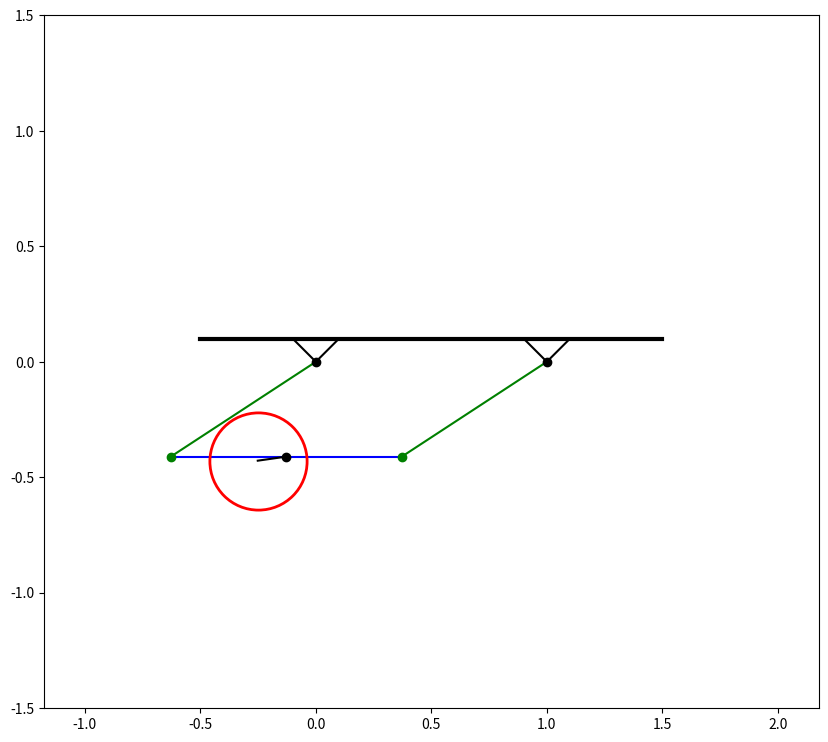

Write Python code to recreate this figure.
import numpy as np
import math
import matplotlib.pyplot as plt
from matplotlib.animation import FuncAnimation

Steps = 1001
t_fin = 20
t = np.linspace(0, t_fin, Steps) # Равномерно распределяем Steps элементов на участке (0; t_fin)

# Характеристики различных предметов системы
phi_0 = math.pi / 2
A1A = B1B = 0.75 # длина параллельных стержней
AB = 1 # Длина прикреплённого стержня
OC = 0.125 # Расстояние от шарнира O до центра масс диска
r = 0,25 # Радиус диска

# Случайно-подобранные функции
phi = np.cos(2 * t) - np.sin(2 * t) - 3.15
tetta = phi_0 + 3 * np.cos(2 * t) - 3 * np.sin(2 * t)

# Координаты подвижных частей стержней
# Конец стержня A1A
A_X = A1A * np.sin(phi)
A_Y = A1A * np.cos(phi)
# Конец стержня B1B
B_X = B1B * np.sin(phi) + AB
B_Y = B1B * np.cos(phi)
# Центр масс диска
C_X = A_X + AB / 2 + OC * np.sin(tetta)
C_Y = A_Y + OC * np.cos(tetta)

fig = plt.figure(figsize=[10, 9]) # Создаём окно для отрисовки

ax = fig.add_subplot(1, 1, 1) # Добавляем ячейку (окно) для отрисовки
ax.axis('equal') # Делаем единичные отрезки осей равными
ax.set(xlim=[-3, 4], ylim=[-1.5, 1.5]) # Пределы по осям

# Координаты поверхности, на которой закрепелны стержни
X_Ground = [-0.5, 0, 1.5]
Y_Ground = [0.1, 0.1, 0.1]

# plot() рисует прямые линии, соединяя указанные точки
ax.plot(X_Ground, Y_Ground, color='black', linewidth=3) # Отрисовка поверхности

# Опоры, на которых вращаются стержни
Drawed_Q1A1 = ax.plot([-0.1, 0], [0.1, 0], color='black')
Drawed_Q2A1 = ax.plot([0.1, 0], [0.1, 0], color='black')
Drawed_E1A1 = ax.plot([AB - 0.1, AB], [0.1, 0], color='black')
Drawed_E2A1 = ax.plot([AB + 0.1, AB], [0.1, 0], color='black')

# Параметры, куда помещаем объект отрисовки чего-либо в начальный момент времени
# Стержени
Drawed_A1A = ax.plot([0, A_X[0]], [0, A_Y[0]], color='green')[0]
Drawed_B1B = ax.plot([1, B_X[0]], [0, B_Y[0]], color='green')[0]
Drawed_AB = ax.plot([A_X[0], B_X[0]], [A_Y[0], B_Y[0]], color='blue')[0]
# Радиус-вектор
Drawed_OC = ax.plot([A_X[0] + AB / 2, C_X[0]], [A_Y[0], C_Y[0]], color='black')[0]

# Отрисовываем точки для стержней
Point_A1 = ax.plot(0, 0, marker='o', color='black')
Point_B1 = ax.plot(1, 0, marker='o', color='black')
Point_A = ax.plot(A_X[0], A_Y[0], marker='o', color='green')[0]
Point_B = ax.plot(B_X[0], B_Y[0], marker='o', color='green')[0]
Point_O = ax.plot([A_X[0] + AB / 2], A_Y[0], marker='o', color='black')[0]
Point_C = ax.plot(C_X[0], C_Y[0], marker='o', markersize=70, markerfacecolor='none', markeredgewidth=2, color='red')[0]

# Обновление текущего кадра
def anima(i):
    # Изменяем нулевые элементы на i-ые:
    Drawed_A1A.set_data([0, A_X[i]], [0, A_Y[i]])
    Drawed_B1B.set_data([1, B_X[i]], [0, B_Y[i]])
    Drawed_AB.set_data([A_X[i], B_X[i]], [A_Y[i], B_Y[i]])
    Point_A.set_data(A_X[i], A_Y[i])
    Point_B.set_data(B_X[i], B_Y[i])
    Point_O.set_data([A_X[i] + AB / 2], A_Y[i])
    Point_C.set_data(C_X[i], C_Y[i])
    Drawed_OC.set_data([A_X[i] + AB / 2, C_X[i]], [A_Y[i], C_Y[i]])

    return [Point_A, Point_B, Point_O, Point_C, Drawed_A1A, Drawed_B1B, Drawed_AB, Drawed_OC]

anim = FuncAnimation(fig, anima, frames=len(t), interval=10, repeat=False) # Создаём анимацию

plt.show() # Отрисовываем